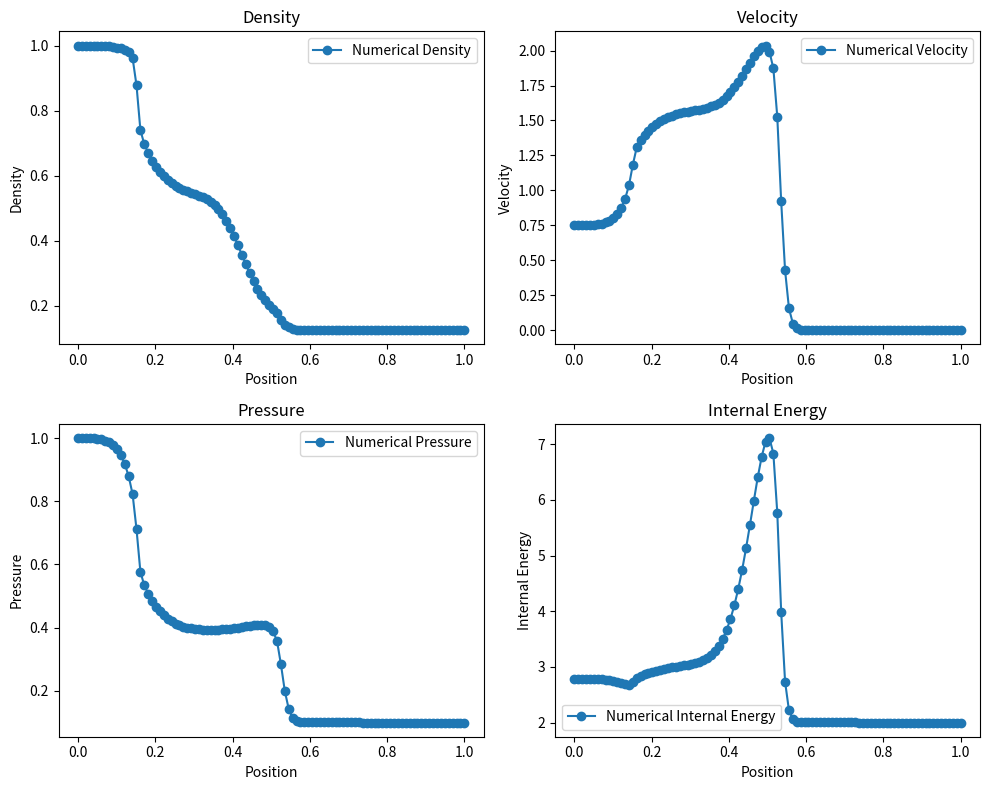

Python code for this plot:
import numpy as np
import matplotlib.pyplot as plt

# Constants and initial conditions for Test 1
gamma = 1.4  # Specific heat ratio for ideal gas
M = 100  # Number of cells for spatial discretization
x0 = 0.3  # Position of initial discontinuity
x = np.linspace(0, 1, M)  # Spatial domain from 0 to 1
dx = x[1] - x[0]  # Delta x, the distance between cell centers

# Initial conditions for density (rho), velocity (u), and pressure (p)
WL = np.array([1.0, 0.75, 1.0])  # Left state (rho, u, p)
WR = np.array([0.125, 0.0, 0.1])  # Right state (rho, u, p)
U = np.zeros((3, M))  # Array to store the solution

# Assign initial conditions to the solution array
U[:, : int(M * x0)] = WL.reshape(3, 1)
U[:, int(M * x0) :] = WR.reshape(3, 1)

# Convert initial pressure to total energy for conservative form
U[1, :] *= U[0, :]  # Convert velocity to momentum (rho*u)
U[2, :] = (
    U[2, :] / (gamma - 1) + 0.5 * U[1, :] ** 2 / U[0, :]
)  # Convert pressure to total energy (rho*e)


# Define the Steger-Warming FVS scheme function
def steger_warming(U, dx, dt, gamma):
    # Convert conservative variables (U) to primitive variables (rho, u, p, e)
    rho = U[0, :]
    u = U[1, :] / rho
    e = U[2, :] / rho
    p = (gamma - 1) * rho * (e - 0.5 * u**2)

    # Calculate flux for each component of U
    F = np.zeros_like(U)
    F[0, :] = rho * u  # Mass flux rho*u
    F[1, :] = rho * u**2 + p  # Momentum flux rho*u^2 + p
    F[2, :] = (U[2, :] + p) * u  # Energy flux (rho*e + p)*u

    # Eigenvalues (for the splitting)
    a = np.sqrt(gamma * p / rho)
    lambda_1 = u - a
    lambda_3 = u + a

    # Splitting of fluxes into positive and negative parts
    F_plus = 0.5 * (F + np.abs(lambda_1) * U)
    F_minus = 0.5 * (F - np.abs(lambda_3) * U)

    # Compute numerical flux at interfaces
    num_flux = F_plus[:, :-1] + F_minus[:, 1:]

    # Update the conservative variables in the domain (excluding boundaries)
    U[:, 1:-1] -= (dt / dx) * (num_flux[:, 1:] - num_flux[:, :-1])

    # Apply transmissive boundary conditions
    U[:, 0] = U[:, 1]
    U[:, -1] = U[:, -2]

    return U


# Setup for time-stepping
t_final = 0.2  # Final time to reach
CFL = 0.9  # Courant number for stability
u_max = max(
    np.abs(U[1, :] / U[0, :]) + np.sqrt(gamma * (gamma - 1) * U[2, :] / U[0, :])
)
dt = CFL * dx / u_max  # Time step based on CFL condition

# Time integration using the Steger-Warming FVS scheme
t = 0
while t < t_final:
    # Adjust dt to finish exactly at t_final
    if t + dt > t_final:
        dt = t_final - t
    U = steger_warming(U, dx, dt, gamma)
    t += dt

# Extract physical quantities from the conservative variables
rho = U[0, :]  # Density
u = U[1, :] / rho  # Velocity
e = U[2, :] / rho  # Specific internal energy
p = (gamma - 1) * rho * (e - 0.5 * u**2)  # Pressure

# Plotting the results for density, velocity, pressure, and internal energy
plt.figure(figsize=(10, 8))

# Density plot
plt.subplot(2, 2, 1)
plt.plot(x, rho, "-o", label="Numerical Density")
plt.title("Density")
plt.xlabel("Position")
plt.ylabel("Density")

# Velocity plot
plt.subplot(2, 2, 2)
plt.plot(x, u, "-o", label="Numerical Velocity")
plt.title("Velocity")
plt.xlabel("Position")
plt.ylabel("Velocity")

# Pressure plot
plt.subplot(2, 2, 3)
plt.plot(x, p, "-o", label="Numerical Pressure")
plt.title("Pressure")
plt.xlabel("Position")
plt.ylabel("Pressure")

# Internal energy plot
plt.subplot(2, 2, 4)
plt.plot(x, e, "-o", label="Numerical Internal Energy")
plt.title("Internal Energy")
plt.xlabel("Position")
plt.ylabel("Internal Energy")

# Show the plots with a legend
for i in range(1, 5):
    plt.subplot(2, 2, i).legend()
plt.tight_layout()
plt.show()
